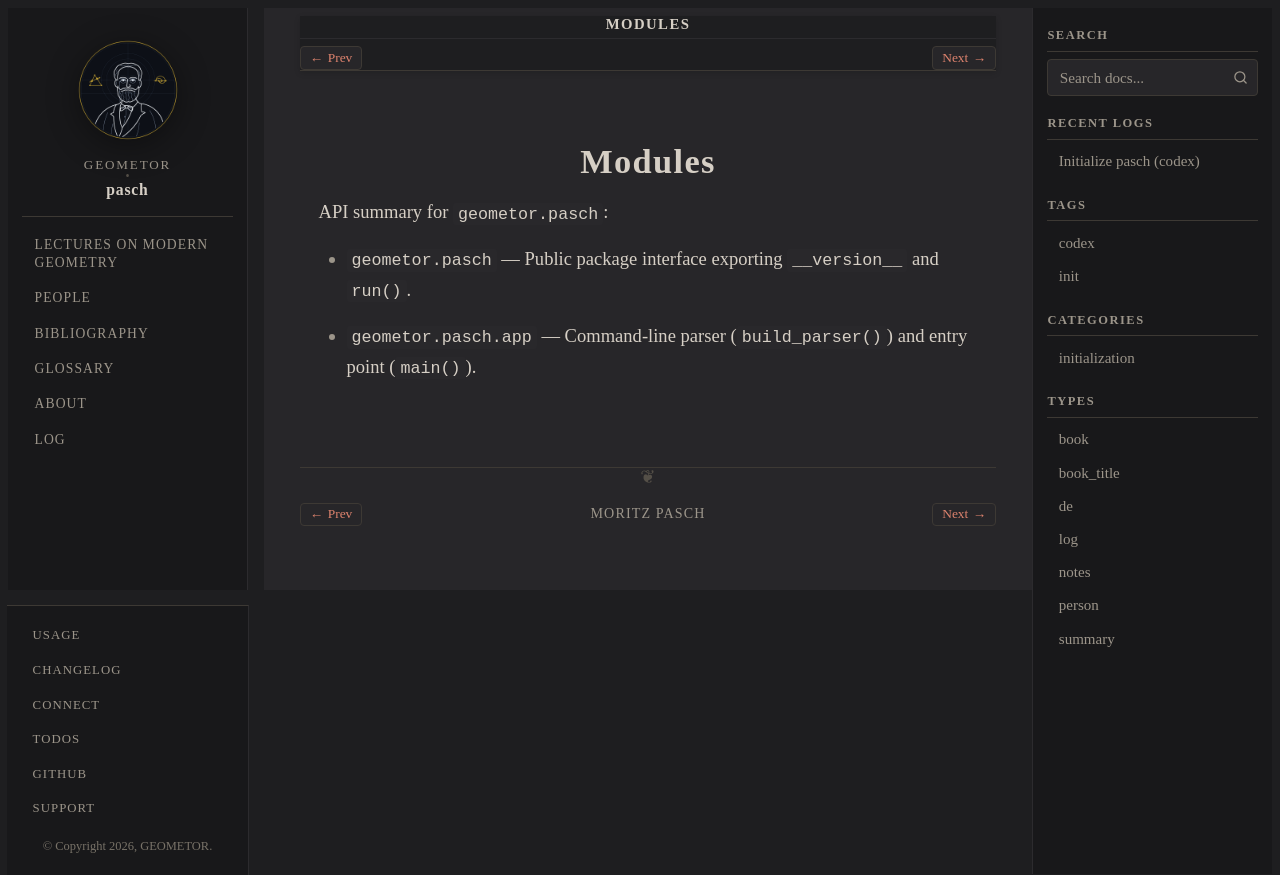

repository: geometor/pasch · page: modules/index.html · generator: sphinx

:order: 90

=======
Modules
=======

API summary for ``geometor.pasch``:

- :mod:`geometor.pasch` — Public package interface exporting ``__version__`` and :func:`~geometor.pasch.app.run`.
- :mod:`geometor.pasch.app` — Command-line parser (:func:`~geometor.pasch.app.build_parser`) and entry point (:func:`~geometor.pasch.app.main`).
